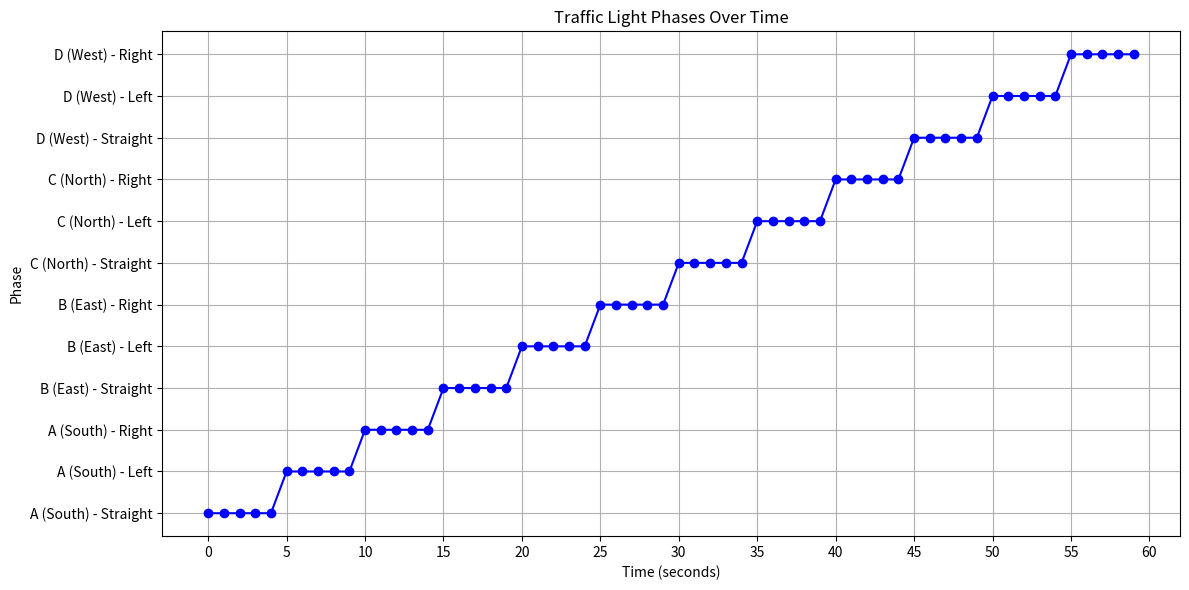
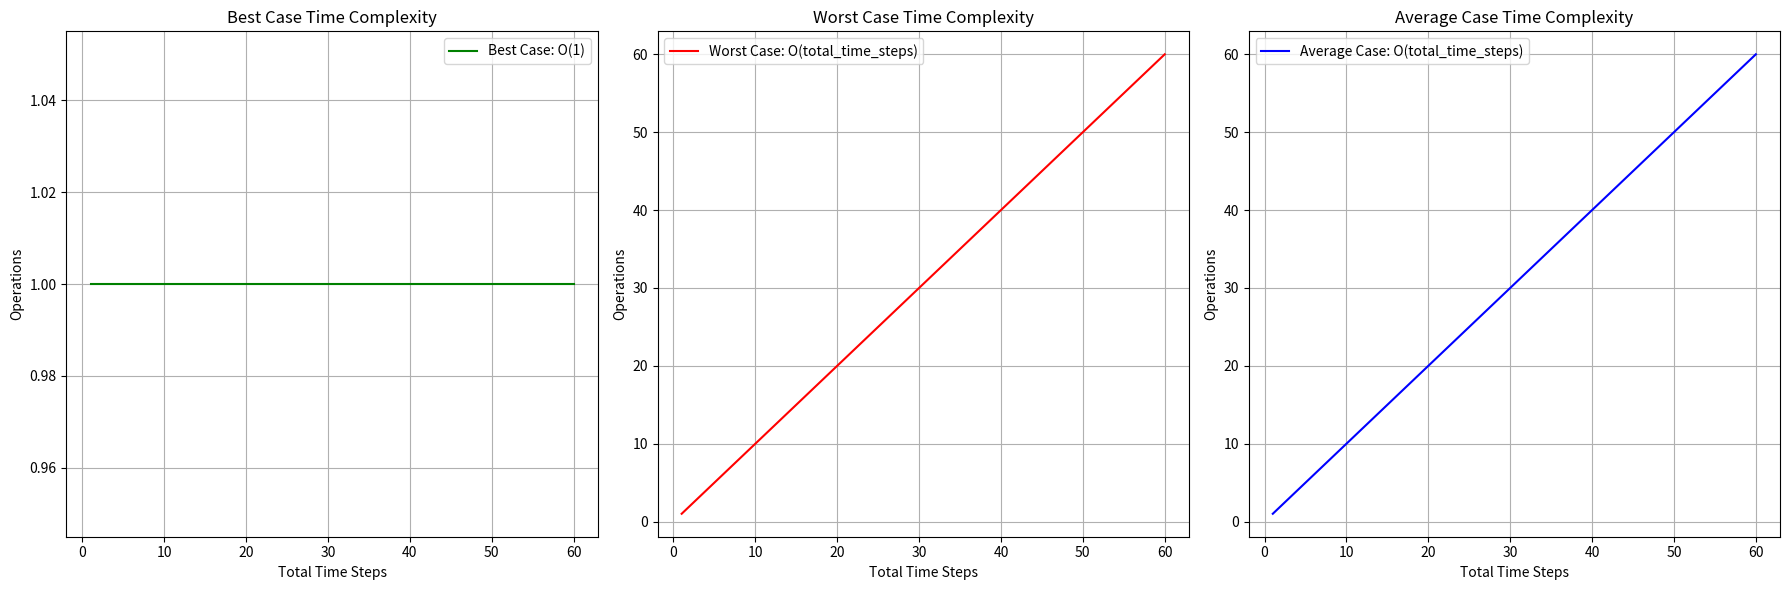

Write the Python code that produced these figures, in order.
import matplotlib.pyplot as plt

class TrafficLightPhase:
    def __init__(self, direction, movement, duration):
        """
        Initialize a TrafficLightPhase object.

        Parameters:
        - direction (str): Direction of the traffic light phase (e.g., 'A (South)', 'B (East)', etc.).
        - movement (str): Movement associated with the phase (e.g., 'Straight', 'Left', 'Right').
        - duration (int): Duration of the phase in seconds.
        """
        self.direction = direction
        self.movement = movement
        self.duration = duration

def main():
    num_phases = 12
    total_time_steps = 60
    green_durations = [5] * num_phases  # Example durations for each phase in seconds

    directions = ['A (South)', 'B (East)', 'C (North)', 'D (West)']
    movements = ['Straight', 'Left', 'Right']
    phases = [TrafficLightPhase(directions[i // 3], movements[i % 3], green_durations[i]) for i in range(num_phases)]

    current_time_step = 0
    current_phase_index = 0
    current_phase_time_left = phases[current_phase_index].duration

    phase_changes = []

    # Simulate the traffic light phases over time steps
    while current_time_step < total_time_steps:
        phase_changes.append((current_time_step, current_phase_index))
        print(f"At time step {current_time_step}, phase is {current_phase_index + 1} ({phases[current_phase_index].direction} - {phases[current_phase_index].movement}) for {phases[current_phase_index].duration} seconds")

        current_time_step += 1
        current_phase_time_left -= 1

        if current_phase_time_left == 0:
            current_phase_index = (current_phase_index + 1) % num_phases
            current_phase_time_left = phases[current_phase_index].duration

    # Plot the phases over time
    plot_phase_changes(phase_changes, phases, total_time_steps)

    # Plot the time complexities (best case, worst case, average case)
    plot_time_complexities(total_time_steps)

def plot_phase_changes(phase_changes, phases, total_time_steps):
    """
    Plot the traffic light phases over time.

    Parameters:
    - phase_changes (list of tuples): List of (time_step, phase_index) tuples representing phase changes over time.
    - phases (list of TrafficLightPhase): List of TrafficLightPhase objects representing each phase.
    - total_time_steps (int): Total simulation time in time steps.
    """
    times = [change[0] for change in phase_changes]
    phase_indices = [change[1] for change in phase_changes]
    phase_labels = [f'{phases[i].direction} - {phases[i].movement}' for i in range(len(phases))]

    plt.figure(figsize=(12, 6))
    plt.plot(times, phase_indices, marker='o', linestyle='-', color='b')
    plt.title('Traffic Light Phases Over Time')
    plt.xlabel('Time (seconds)')
    plt.ylabel('Phase')
    plt.xticks(range(0, total_time_steps + 1, 5))
    plt.yticks(range(len(phases)), labels=phase_labels)
    plt.grid(True)
    plt.tight_layout()

def plot_time_complexities(total_time_steps):
    """
    Plot the time complexities: best case (O(1)), worst case (O(total_time_steps)), and average case (O(total_time_steps)).

    Parameters:
    - total_time_steps (int): Total number of time steps considered for the complexity analysis.
    """
    x = list(range(1, total_time_steps + 1))
    y_best = [1] * total_time_steps  # Best case: O(1)
    y_worst = list(range(1, total_time_steps + 1))  # Worst case: O(total_time_steps)
    y_average = list(range(1, total_time_steps + 1))  # Average case: O(total_time_steps)

    # Create subplots with horizontal arrangement
    fig, (ax1, ax2, ax3) = plt.subplots(1, 3, figsize=(18, 6))

    # Plot best case
    ax1.plot(x, y_best, label='Best Case: O(1)', linestyle='-', color='g')
    ax1.set_title('Best Case Time Complexity')
    ax1.set_xlabel('Total Time Steps')
    ax1.set_ylabel('Operations')
    ax1.legend()
    ax1.grid(True)

    # Plot worst case
    ax2.plot(x, y_worst, label='Worst Case: O(total_time_steps)', linestyle='-', color='r')
    ax2.set_title('Worst Case Time Complexity')
    ax2.set_xlabel('Total Time Steps')
    ax2.set_ylabel('Operations')
    ax2.legend()
    ax2.grid(True)

    # Plot average case
    ax3.plot(x, y_average, label='Average Case: O(total_time_steps)', linestyle='-', color='b')
    ax3.set_title('Average Case Time Complexity')
    ax3.set_xlabel('Total Time Steps')
    ax3.set_ylabel('Operations')
    ax3.legend()
    ax3.grid(True)

    plt.tight_layout()
    plt.show()

if __name__ == "__main__":
    main()
